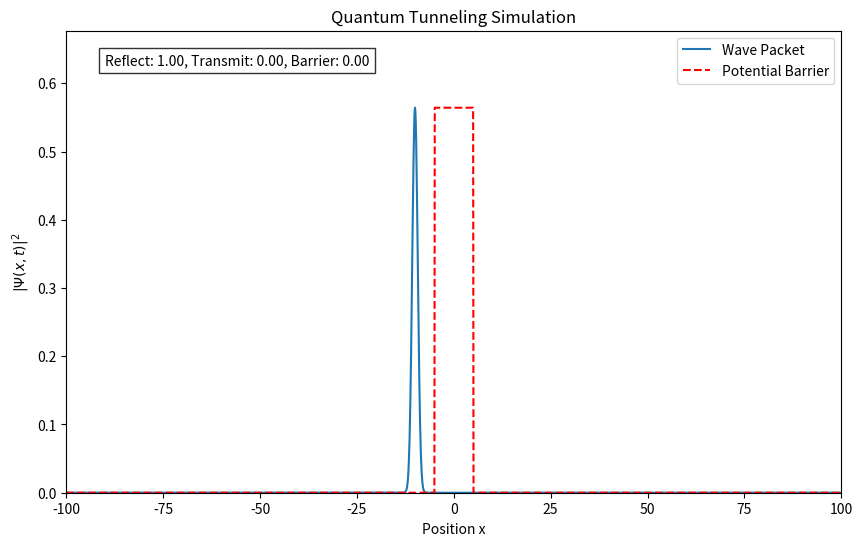

Write the Python code that produced this figure.
import numpy as np
import matplotlib.pyplot as plt
from matplotlib.animation import FuncAnimation

# Constants
hbar = 1.0 # Planck's constant (set to 1 in natural units)
m = 1.0    # Particle mass (set to 1 in natural units)

# Spatial grid
x_min = -100.0                   # Minimum position for the spatial domain
x_max = 100.0                    # Maximum position for the spatial domain
dx = 0.1                         # Step size for spatial discretization
x = np.arange(x_min, x_max, dx)  # Position grid array
N = len(x)                       # Number of spatial points

# Momentum grid
dk = 2 * np.pi / (N * dx) # Step size for momentum space (fourier transformation properties)
k = np.fft.fftshift(np.fft.fftfreq(N, d=dx)) * 2 * np.pi

# Time grid
dt = 0.01                    # Time step for evolution
t_max = 10.0                 # Total simulation time
t = np.arange(0, t_max, dt)  # Time grid array
num_t = len(t)               # Number of time steps

# Initial Gaussian wave packet parameters
x0 = -10.0   # Initial position
p0 = 5.0     # Initial momentum
sigma = 1.0  # Width

def psi_initial(x):
    """Initial Gaussian wave packet.
    Combines a Gaussian envelope with a plane wave (complex exponential)."""
    return (1 / (np.sqrt(sigma * np.sqrt(np.pi)))) * np.exp(-((x - x0)**2) / (2 * sigma**2)) * np.exp(1j * p0 * x / hbar)

# Potential barrier parameters
V0 = 1.5  # Height
a = 5.0   # Half-width

def V(x):
    """Defines the potential barrier.
    Returns V0 for positions within [-a, a], and 0 elsewhere."""
    return np.where(np.abs(x) <= a, V0, 0.0)

# Initial wavefunction
psi = psi_initial(x)

# Potential energy operator
V_x = V(x)                                   # Evaluate potential at each spatial point
exp_V = np.exp(-1j * V_x * dt / (2 * hbar))  # Half-step potential operator for time evolution

# Kinetic energy operator in momentum space
T_k = (hbar**2 * k**2) / (2 * m)       # Kinetic energy for a free particle
exp_T = np.exp(-1j * T_k * dt / hbar)  # Full-step kinetic operator

# Prepare for time evolution
psi_t = np.zeros((num_t, N), dtype=complex)
psi_t[0, :] = psi

# Time evolution using the split-operator method
for i in range(1, num_t):
    
    psi = exp_V * psi
    psi_k = np.fft.fftshift(np.fft.fft(psi))
    psi_k = exp_T * psi_k
    psi = np.fft.ifft(np.fft.ifftshift(psi_k))
    psi = exp_V * psi
    norm = np.trapz(np.abs(psi)**2, x) # Normalize the wavefunction to remain total probability at 1.0
    psi /= np.sqrt(norm)
    psi_t[i, :] = psi

def compute_probabilities(psi, x, a):
    """Compute probabilities of reflection, transmission, and barrier region."""
    x_barrier_left = -a
    x_barrier_right = a

    # Reflection region: x < x_barrier_left
    mask_reflect = x < x_barrier_left
    prob_reflect = np.trapz(np.abs(psi[mask_reflect])**2, x[mask_reflect])

    # Transmission region: x > x_barrier_right
    mask_transmit = x > x_barrier_right
    prob_transmit = np.trapz(np.abs(psi[mask_transmit])**2, x[mask_transmit])

    # Probability within the barrier region
    mask_barrier = (x >= x_barrier_left) & (x <= x_barrier_right)
    prob_barrier = np.trapz(np.abs(psi[mask_barrier])**2, x[mask_barrier])

    # Total probability (Sum must be 1.0)
    total_prob = prob_reflect + prob_transmit + prob_barrier

    # Residual probability (negligible due to normalization)
    prob_other = 1.0 - total_prob

    return prob_reflect, prob_transmit, prob_barrier, prob_other

# Visualization
fig, ax = plt.subplots(figsize=(10, 6))
line, = ax.plot(x, np.abs(psi_t[0, :])**2, label='Wave Packet')
ax.set_xlim(x_min, x_max)
ax.set_ylim(0, np.max(np.abs(psi_t[0, :])**2) * 1.2)
ax.set_xlabel('Position x')
ax.set_ylabel(r'$|\Psi(x, t)|^2$')
ax.set_title('Quantum Tunneling Simulation')
ax.legend()

# Plot the potential barrier
ax.plot(x, V_x / np.max(V_x) * np.max(np.abs(psi_t[0, :])**2), label='Potential Barrier', color='red', linestyle='--')

# Dynamic legend for probabilities
prob_reflect, prob_transmit, prob_barrier, prob_other = compute_probabilities(psi_t[0, :], x, a)
legend_text = ax.text(0.05, 0.95, f"Reflect: {prob_reflect:.2f}, Transmit: {prob_transmit:.2f}, Barrier: {prob_barrier:.2f}",
                      transform=ax.transAxes, fontsize=10, verticalalignment='top', bbox=dict(facecolor='white', alpha=0.8))

# Animate the wave packet evolution
def animate(i):
    """Updates the wavefunction and probabilities for each time step."""
    line.set_ydata(np.abs(psi_t[i, :])**2)
    
    # Recompute probabilities for the current frame
    prob_reflect, prob_transmit, prob_barrier, prob_other = compute_probabilities(psi_t[i, :], x, a)
    legend_text.set_text(f"Reflect: {prob_reflect:.2f}, Transmit: {prob_transmit:.2f}, Barrier: {prob_barrier:.2f}")
    
    return line, legend_text

anim = FuncAnimation(fig, animate, frames=num_t, interval=50, blit=True)

plt.legend(loc='upper right')
plt.show()

# Final probabilities
psi_final = psi_t[-1, :]
prob_reflect, prob_transmit, prob_barrier, prob_other = compute_probabilities(psi_final, x, a)
total_prob = prob_reflect + prob_transmit + prob_barrier + prob_other
print(f"Final Reflection Probability: {prob_reflect:.4f}")
print(f"Final Transmission Probability: {prob_transmit:.4f}")
print(f"Probability in Barrier: {prob_barrier:.4f}")
print(f"Other Probabilities (should be negligible): {prob_other:.4e}")
print(f"Total Probability: {total_prob:.6f}")

""" By Narrendharan Elemaran """
